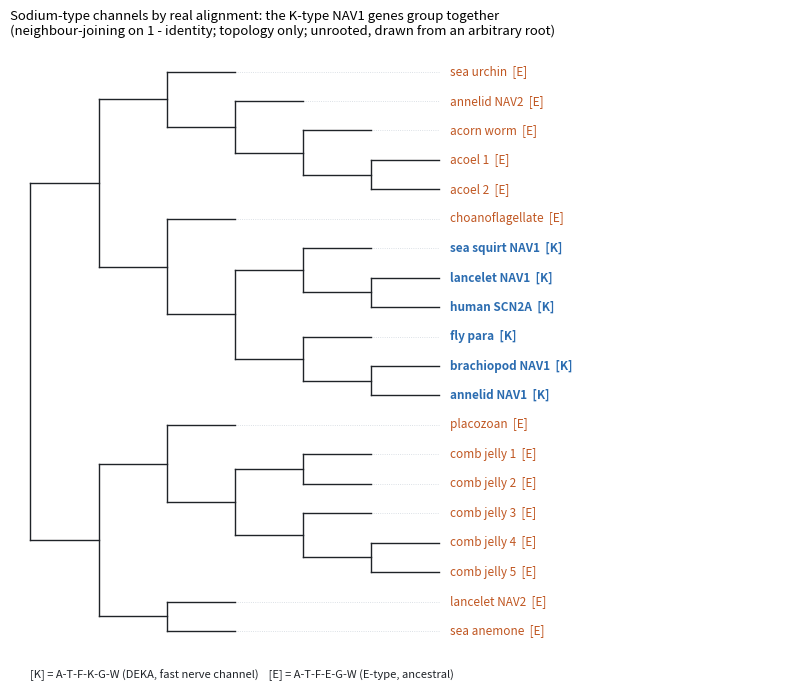

This chart was generated by the following Python code: (Note: this script raises an exception after producing the figure.)
"""Manuscript 2, Figure 5: neighbour-joining tree (topology only, unrooted, drawn from an arbitrary root) of NAV1/NAV2 channels (L3569)."""
import matplotlib; matplotlib.use('Agg'); import matplotlib.pyplot as plt
nwk="(((A0A7M7N9I2,(R7TCA7,(A0ACM8CKW0,(HMIM006045,HMIM019623)))),(A9USM1,((F6QCF9,(I6NQF8,human_SCN2A)),(fly_para,(A0A1S3HN89,R7TMI4))))),((B3RSS4,((A0ACF8Y6N4,F6MZB8),(A0ACF8YBX3,(A0ACF8Y996,F6MZB9)))),(A0A9J7HQP1,A7SKR1)))"
lab={'A0A7M7N9I2':('sea urchin','E'),'R7TCA7':('annelid NAV2','E'),'A0ACM8CKW0':('acorn worm','E'),'HMIM006045':('acoel 1','E'),'HMIM019623':('acoel 2','E'),
 'A9USM1':('choanoflagellate','E'),'F6QCF9':('sea squirt NAV1','K'),'I6NQF8':('lancelet NAV1','K'),'human_SCN2A':('human SCN2A','K'),'fly_para':('fly para','K'),
 'A0A1S3HN89':('brachiopod NAV1','K'),'R7TMI4':('annelid NAV1','K'),'B3RSS4':('placozoan','E'),'A0ACF8Y6N4':('comb jelly 1','E'),'F6MZB8':('comb jelly 2','E'),
 'A0ACF8YBX3':('comb jelly 3','E'),'A0ACF8Y996':('comb jelly 4','E'),'F6MZB9':('comb jelly 5','E'),'A0A9J7HQP1':('lancelet NAV2','E'),'A7SKR1':('sea anemone','E')}
def parse(s):
    s=s.strip()
    if s[0]!='(': return s
    d=0
    for i,c in enumerate(s[1:-1],1):
        d+= c=='('; d-= c==')'
        if c==',' and d==0: return (parse(s[1:i]),parse(s[i+1:-1]))
T=parse(nwk); leaves=[]; ys={}
def depth(t): return 0 if isinstance(t,str) else 1+max(depth(t[0]),depth(t[1]))
D=depth(T)
fig,ax=plt.subplots(figsize=(8,7),dpi=150)
def draw(t,x):
    if isinstance(t,str):
        y=len(leaves); leaves.append(t); n,l=lab[t]; c='#2b6cb0' if l=='K' else '#c05621'
        ax.plot([x,D],[y,y],color='#d0d7de',lw=0.6,ls=':'); ax.text(D+0.15,y,'%s  [%s]'%(n,l),va='center',fontsize=8.5,color=c,weight='bold' if l=='K' else 'normal'); return y
    y1=draw(t[0],x+1); y2=draw(t[1],x+1)
    ax.plot([x,x],[y1,y2],color='#1f2328',lw=1); ax.plot([x,x+1],[y1,y1],color='#1f2328',lw=1); ax.plot([x,x+1],[y2,y2],color='#1f2328',lw=1)
    return (y1+y2)/2
draw(T,0); ax.set_xlim(-0.3,D+5); ax.invert_yaxis(); ax.axis('off')
ax.set_title('Sodium-type channels by real alignment: the K-type NAV1 genes group together\n(neighbour-joining on 1 - identity; topology only; unrooted, drawn from an arbitrary root)',fontsize=9.5,loc='left')
ax.text(0,len(leaves)+0.6,'[K] = A-T-F-K-G-W (DEKA, fast nerve channel)    [E] = A-T-F-E-G-W (E-type, ancestral)',fontsize=8,color='#1f2328')
plt.tight_layout(); plt.savefig('figures/L3573_navtree.png',bbox_inches='tight')
